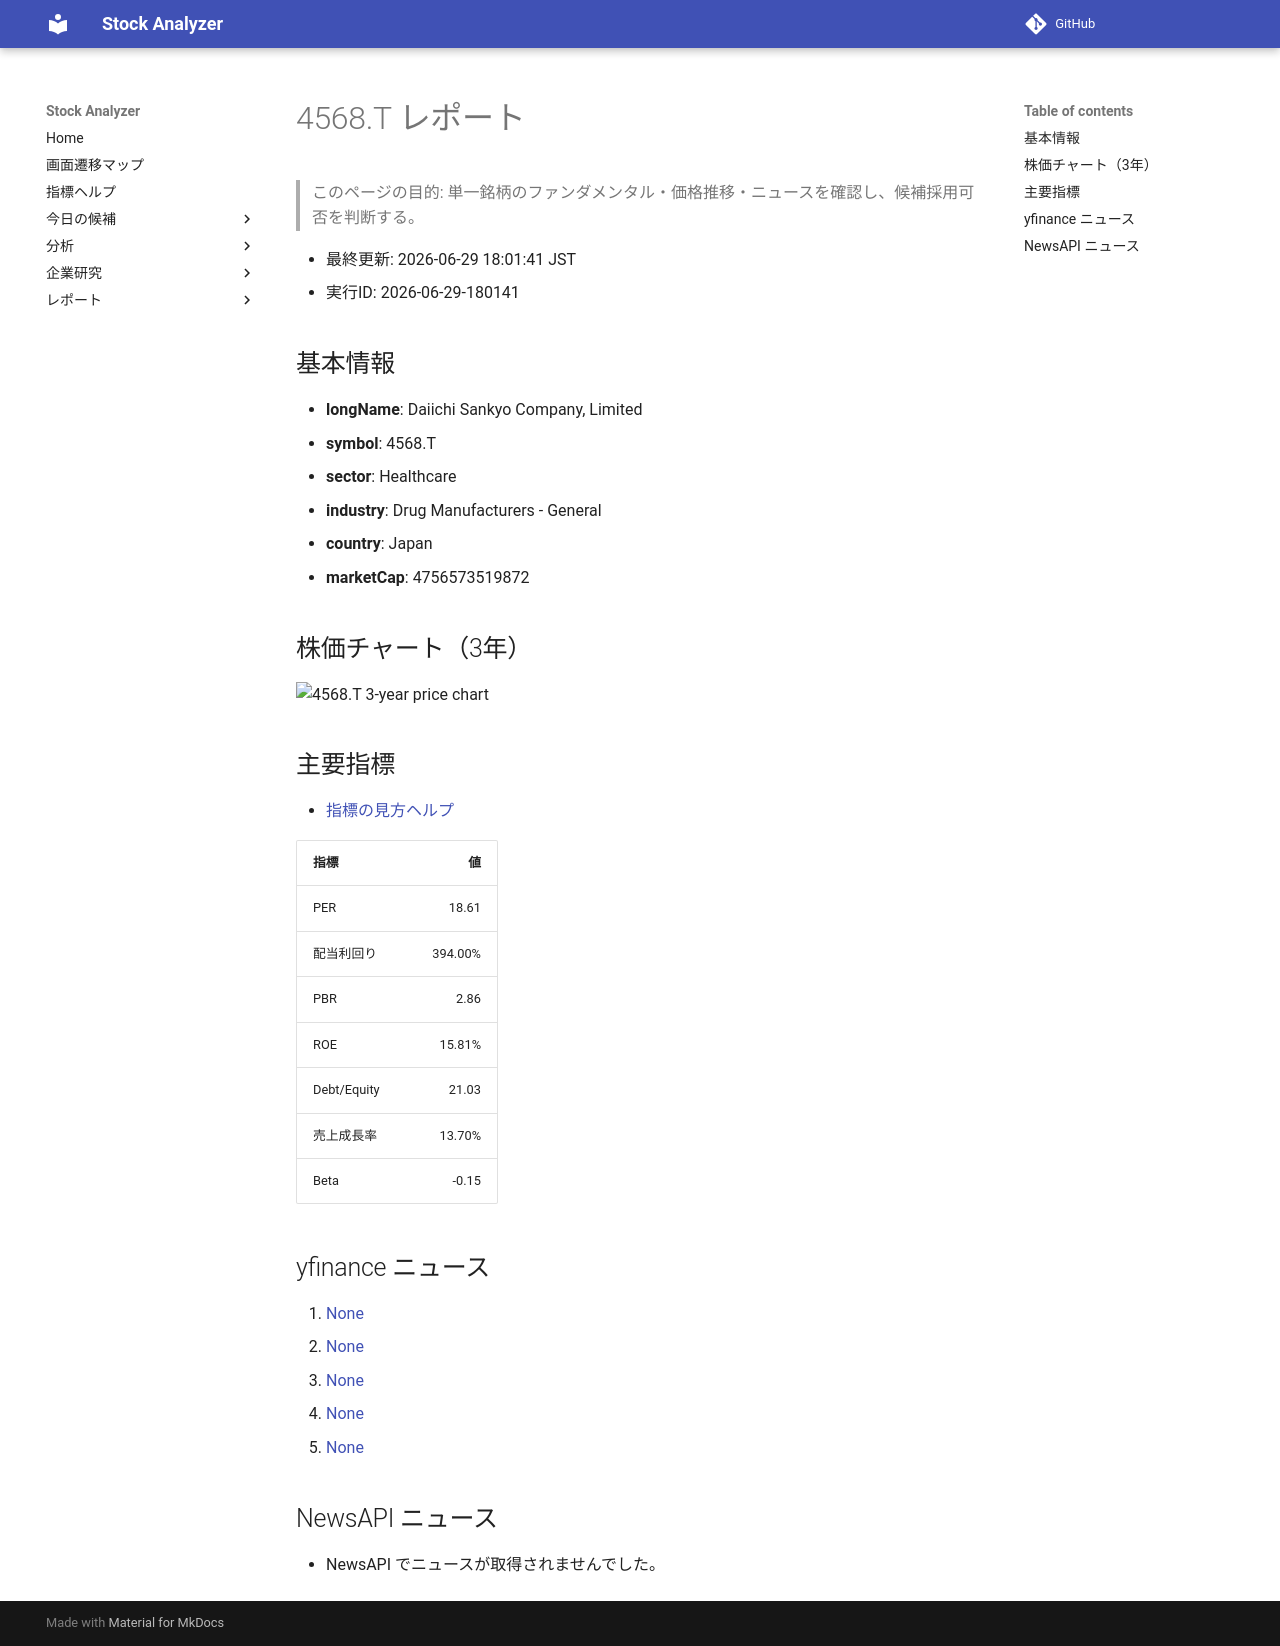

repository: Yumi-note/Making-APP · page: reports/2026-06-29/180141/4568_T/index.html · generator: mkdocs

# 4568.T レポート

> このページの目的: 単一銘柄のファンダメンタル・価格推移・ニュースを確認し、候補採用可否を判断する。

- 最終更新: 2026-06-29 18:01:41 JST
- 実行ID: 2026-06-29-180141

## 基本情報

- **longName**: Daiichi Sankyo Company, Limited
- **symbol**: 4568.T
- **sector**: Healthcare
- **industry**: Drug Manufacturers - General
- **country**: Japan
- **marketCap**: 4756573519872

## 株価チャート（3年）

![4568.T 3-year price chart](4568_T_3y.png)

## 主要指標

- [指標の見方ヘルプ](../../../../indicators.md)

| 指標 | 値 |
|---|---:|
| PER | 18.61 |
| 配当利回り | 394.00% |
| PBR | 2.86 |
| ROE | 15.81% |
| Debt/Equity | 21.03 |
| 売上成長率 | 13.70% |
| Beta | -0.15 |

## yfinance ニュース

1. [None](None)
2. [None](None)
3. [None](None)
4. [None](None)
5. [None](None)

## NewsAPI ニュース

- NewsAPI でニュースが取得されませんでした。
